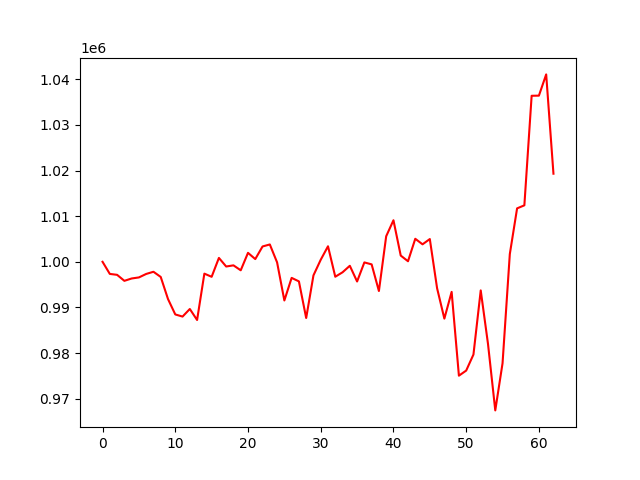

The file beside this chart, header and first rows:
account_value, date, daily_return
1000000, 2021-07-13, 
997345, 2021-07-14, -0.002655
997145, 2021-07-15, -0.0002
995829, 2021-07-16, -0.00132
996345, 2021-07-19, 0.0005183
996577, 2021-07-20, 0.0002328
997337, 2021-07-21, 0.0007631
997817, 2021-07-22, 0.0004808
996681, 2021-07-23, -0.001138
991842, 2021-07-26, -0.004856
988465, 2021-07-27, -0.003404
987996, 2021-07-28, -0.0004748
989660, 2021-07-29, 0.001685
987248, 2021-07-30, -0.002438
997408, 2021-08-02, 0.01029
996714, 2021-08-03, -0.0006965
1000851, 2021-08-04, 0.004151
998969, 2021-08-05, -0.00188
999223, 2021-08-06, 0.0002542
998138, 2021-08-09, -0.001086
1001963, 2021-08-10, 0.003832
1000598, 2021-08-11, -0.001362
1003359, 2021-08-12, 0.00276
1003801, 2021-08-13, 0.0004408
999874, 2021-08-16, -0.003912
991526, 2021-08-17, -0.008349
996477, 2021-08-18, 0.004993
995711, 2021-08-19, -0.0007688
987683, 2021-08-20, -0.008062
997025, 2021-08-23, 0.009459
1000449, 2021-08-24, 0.003434
1003403, 2021-08-25, 0.002953
996730, 2021-08-26, -0.00665
997702, 2021-08-27, 0.0009749
999131, 2021-08-30, 0.001432
995686, 2021-08-31, -0.003447
999867, 2021-09-01, 0.004199
999436, 2021-09-02, -0.0004304
993597, 2021-09-03, -0.005842
1005596, 2021-09-06, 0.01208
1009106, 2021-09-07, 0.00349
1001367, 2021-09-08, -0.007669
1000122, 2021-09-09, -0.001243
1005045, 2021-09-10, 0.004922
1003833, 2021-09-13, -0.001206
1004987, 2021-09-14, 0.00115
994206, 2021-09-15, -0.01073
987550, 2021-09-16, -0.006695
993411, 2021-09-17, 0.005935
975045, 2021-09-22, -0.01849
976161, 2021-09-23, 0.001144
979680, 2021-09-24, 0.003604
993733, 2021-09-27, 0.01435
982002, 2021-09-28, -0.0118
967436, 2021-09-29, -0.01483
977762, 2021-09-30, 0.01067
1001702, 2021-10-08, 0.02448
1011708, 2021-10-11, 0.009989
1012378, 2021-10-12, 0.0006614
1036385, 2021-10-13, 0.02371
... 3 more rows
